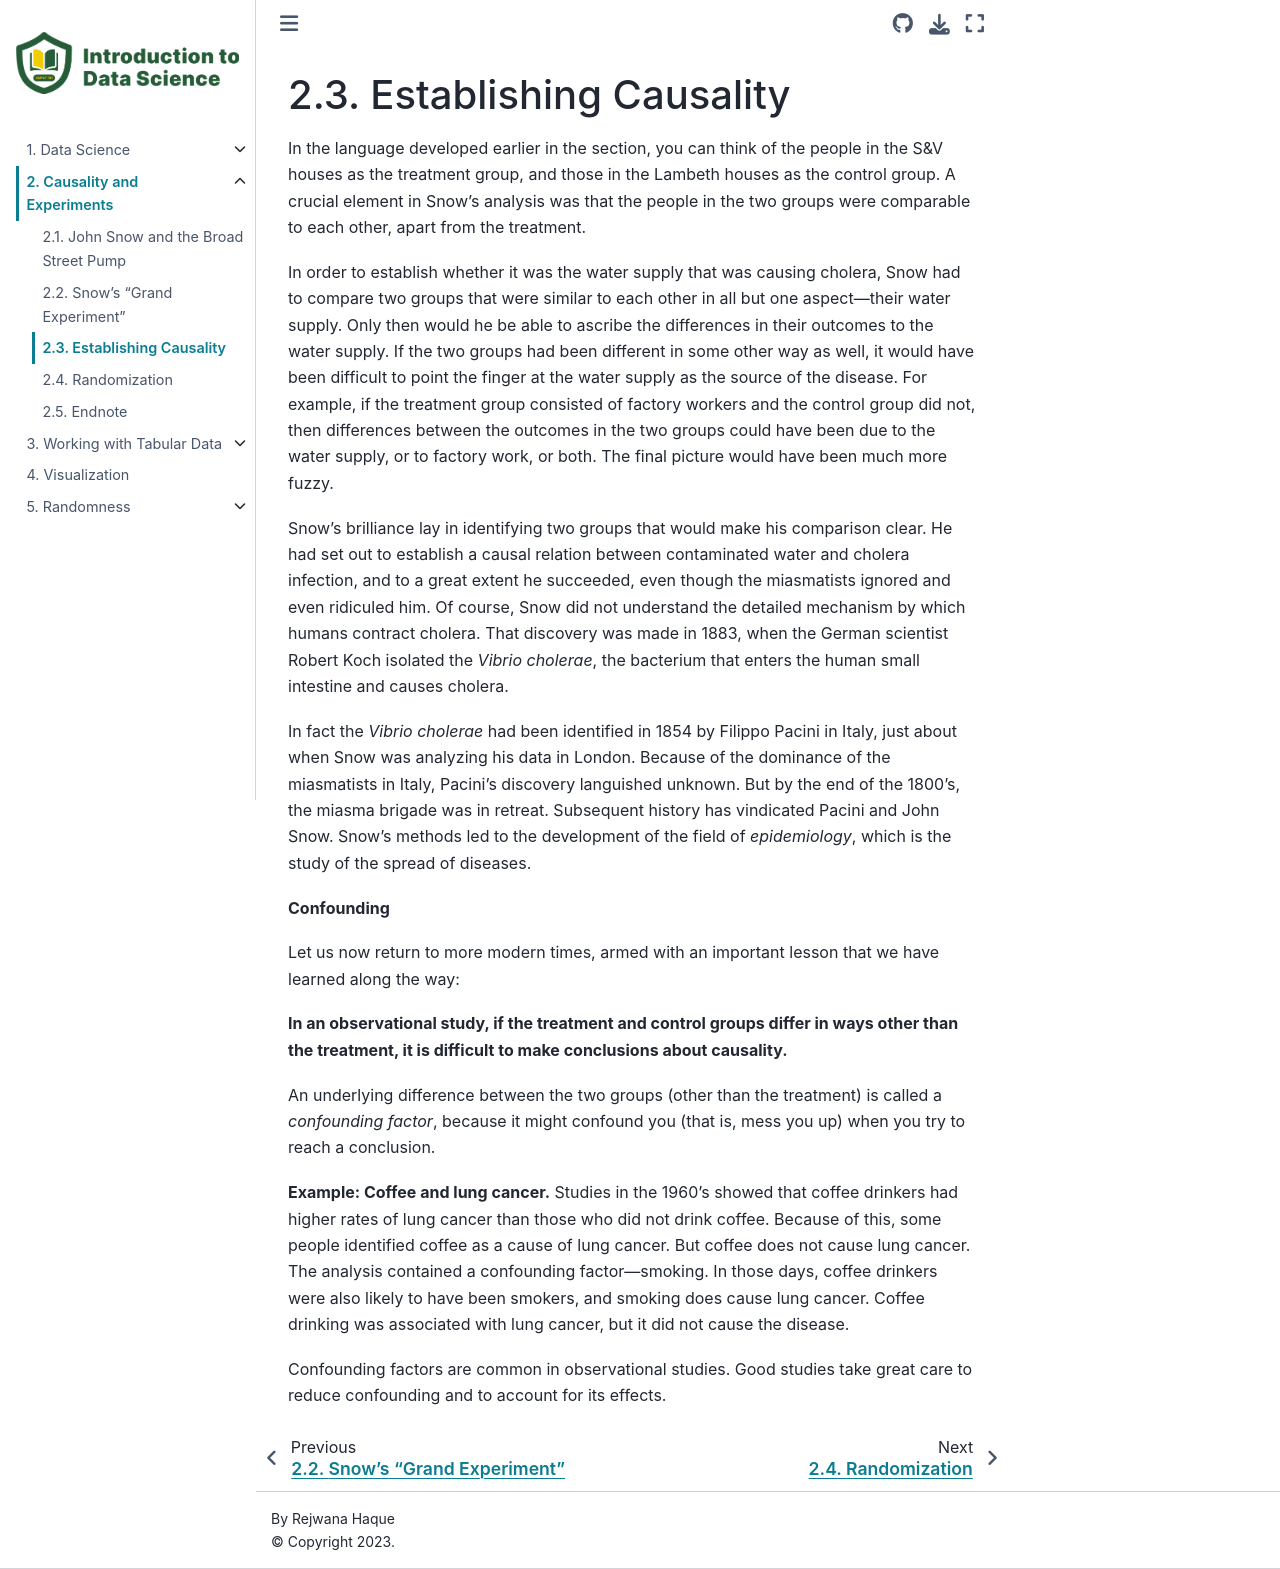

repository: uofa-cmput191/referencebook · page: chapters/02/3/establishing-causality.html · generator: jekyll

Establishing Causality
======================

In the language developed earlier in the section, you can think of the people in
the S&V houses as the treatment group, and those in the Lambeth houses as the
control group. A crucial element in Snow’s analysis was that the people in the
two groups were comparable to each other, apart from the treatment.

In order to establish whether it was the water supply that was causing cholera,
Snow had to compare two groups that were similar to each other in all but one
aspect—their water supply. Only then would he be able to ascribe the differences
in their outcomes to the water supply. If the two groups had been different in
some other way as well, it would have been difficult to point the finger at the
water supply as the source of the disease.  For example, if the treatment group
consisted of factory workers and the control group did not, then differences
between the outcomes in the two groups could have been due to the water supply,
or to factory work, or both. The final picture would have been much more fuzzy.

Snow’s brilliance lay in identifying two groups that would make his comparison
clear. He had set out to establish a causal relation between contaminated water
and cholera infection, and to a great extent he succeeded, even though the
miasmatists ignored and even ridiculed him. Of course, Snow did not understand
the detailed mechanism by which humans contract cholera. That discovery was made
in 1883, when the German scientist Robert Koch isolated the *Vibrio cholerae*,
the bacterium that enters the human small intestine and causes cholera.

In fact the *Vibrio cholerae* had been identified in 1854 by Filippo Pacini in
Italy, just about when Snow was analyzing his data in London. Because of the
dominance of the miasmatists in Italy, Pacini’s discovery languished unknown.
But by the end of the 1800’s, the miasma brigade was in retreat. Subsequent
history has vindicated Pacini and John Snow. Snow’s methods led to the
development of the field of *epidemiology*, which is the study of the spread of
diseases.

**Confounding**

Let us now return to more modern times, armed with an important lesson that we
have learned along the way:

**In an observational study, if the treatment and control groups differ in ways
other than the treatment, it is difficult to make conclusions about causality.**

An underlying difference between the two groups (other than the treatment) is
called a *confounding factor*, because it might confound you (that is, mess you
up) when you try to reach a conclusion.

**Example: Coffee and lung cancer.** Studies in the 1960’s showed that coffee
drinkers had higher rates of lung cancer than those who did not drink coffee.
Because of this, some people identified coffee as a cause of lung cancer. But
coffee does not cause lung cancer. The analysis contained a confounding factor—smoking. In those days, coffee drinkers were also likely to have been smokers,
and smoking does cause lung cancer. Coffee drinking was associated with lung
cancer, but it did not cause the disease.

Confounding factors are common in observational studies. Good studies take great
care to reduce confounding and to account for its effects.
